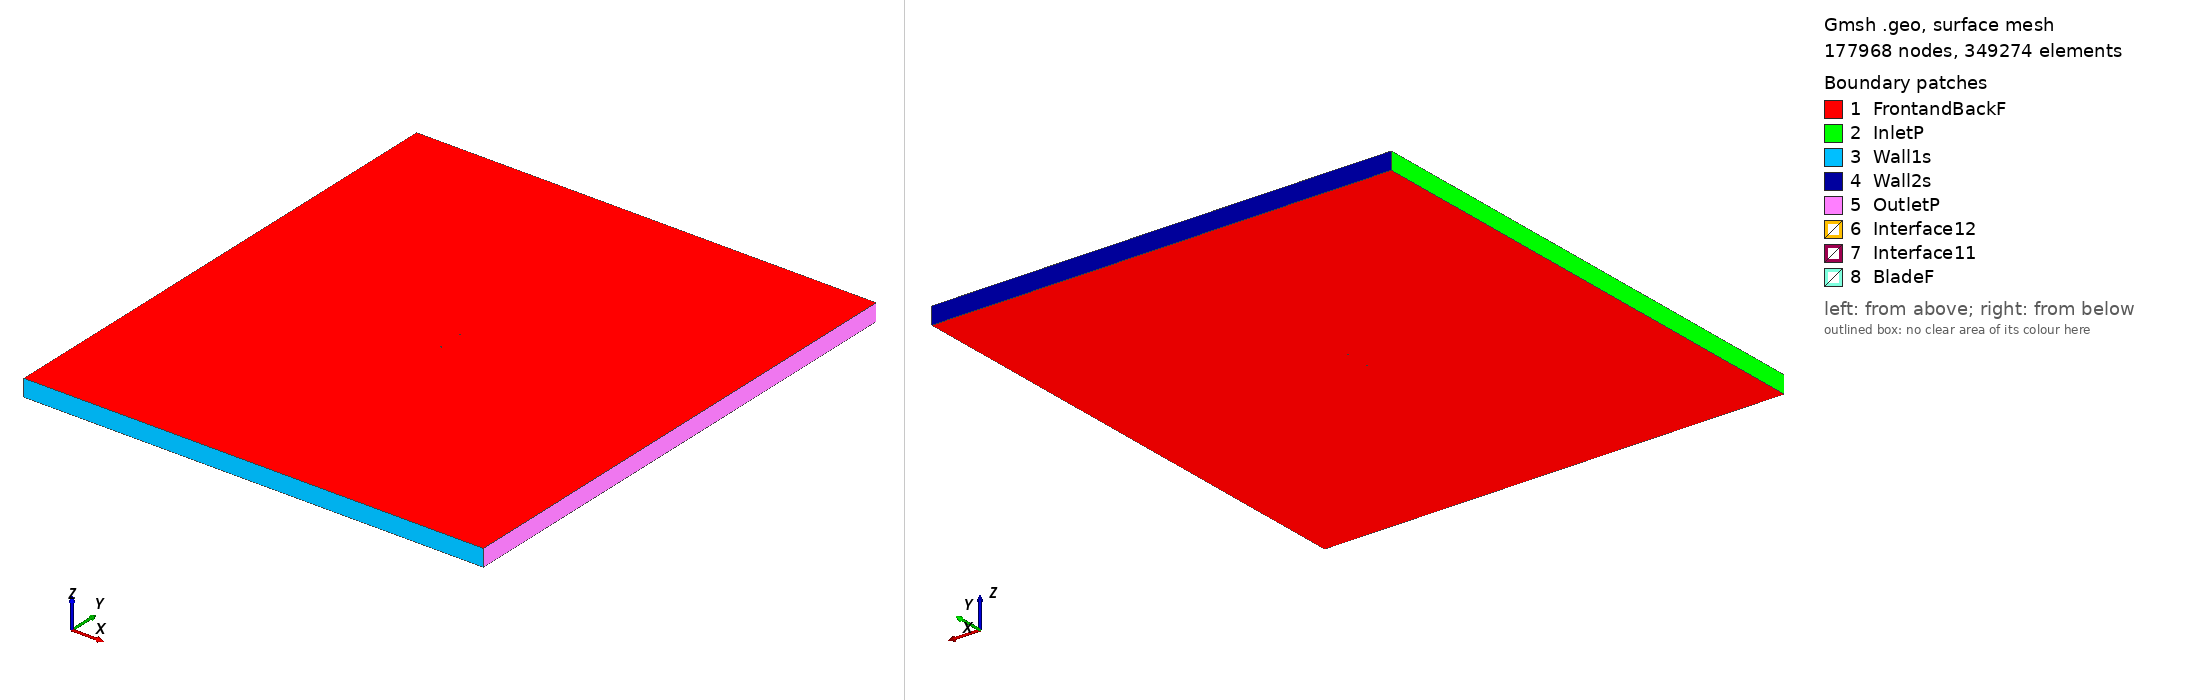

Gmsh geometry script, surface-meshed: 177968 nodes, 349274 surface elements. Boundary patches (legend numbers): 1 FrontandBackF, 2 InletP, 3 Wall1s, 4 Wall2s, 5 OutletP, 6 Interface12, 7 Interface11, 8 BladeF. Left view from above one corner, right view from below the opposite corner. Legend entries are the model's physical surfaces. The drawing asked Gmsh for element sizes between 1% and 20% of the model's largest extent; the script's own settings can give other sizes.

=== goe522_tsr2_5.3724_aoa_2.2728.geo (drawn) ===
SetFactory("OpenCASCADE");

Point(1) = {0.074881, 0.733501, 0, 1.0};
Point(2) = {0.070759, 0.732114, 0, 1.0};
Point(3) = {0.062690, 0.729434, 0, 1.0};
Point(4) = {0.046618, 0.724607, 0, 1.0};
Point(5) = {0.030663, 0.720694, 0, 1.0};
Point(6) = {0.014823, 0.717692, 0, 1.0};
Point(7) = {-0.000880, 0.715755, 0, 1.0};
Point(8) = {-0.016475, 0.714655, 0, 1.0};
Point(9) = {-0.031869, 0.715151, 0, 1.0};
Point(10) = {-0.046979, 0.717853, 0, 1.0};
Point(11) = {-0.054409, 0.720192, 0, 1.0};
Point(12) = {-0.061653, 0.723976, 0, 1.0};
Point(13) = {-0.065203, 0.726438, 0, 1.0};
Point(14) = {-0.068705, 0.729280, 0, 1.0};
Point(15) = {-0.072080, 0.733112, 0, 1.0};
Point(16) = {-0.073690, 0.735635, 0, 1.0};
Point(17) = {-0.074941, 0.740973, 0, 1.0};
Point(18) = {-0.072429, 0.745520, 0, 1.0};
Point(19) = {-0.070362, 0.746570, 0, 1.0};
Point(20) = {-0.066278, 0.748290, 0, 1.0};
Point(21) = {-0.062301, 0.749174, 0, 1.0};
Point(22) = {-0.058374, 0.749677, 0, 1.0};
Point(23) = {-0.050604, 0.750000, 0, 1.0};
Point(24) = {-0.042884, 0.749942, 0, 1.0};
Point(25) = {-0.027617, 0.748456, 0, 1.0};
Point(26) = {-0.012438, 0.746287, 0, 1.0};
Point(27) = {0.002701, 0.743815, 0, 1.0};
Point(28) = {0.017842, 0.741341, 0, 1.0};
Point(29) = {0.033011, 0.739096, 0, 1.0};
Point(30) = {0.048219, 0.737155, 0, 1.0};
Point(31) = {0.063476, 0.735593, 0, 1.0};
Point(32) = {0.071148, 0.735156, 0, 1.0};
Point(33) = {0.074940, 0.735006, 0, 1.0};
Point(34) = {-0.074881, -0.733501, 0, 1.0};
Point(35) = {-0.070759, -0.732114, 0, 1.0};
Point(36) = {-0.062690, -0.729434, 0, 1.0};
Point(37) = {-0.046618, -0.724607, 0, 1.0};
Point(38) = {-0.030663, -0.720694, 0, 1.0};
Point(39) = {-0.014823, -0.717692, 0, 1.0};
Point(40) = {0.000880, -0.715755, 0, 1.0};
Point(41) = {0.016475, -0.714655, 0, 1.0};
Point(42) = {0.031869, -0.715151, 0, 1.0};
Point(43) = {0.046979, -0.717853, 0, 1.0};
Point(44) = {0.054409, -0.720192, 0, 1.0};
Point(45) = {0.061653, -0.723976, 0, 1.0};
Point(46) = {0.065203, -0.726438, 0, 1.0};
Point(47) = {0.068705, -0.729280, 0, 1.0};
Point(48) = {0.072080, -0.733112, 0, 1.0};
Point(49) = {0.073690, -0.735635, 0, 1.0};
Point(50) = {0.074941, -0.740973, 0, 1.0};
Point(51) = {0.072429, -0.745520, 0, 1.0};
Point(52) = {0.070362, -0.746570, 0, 1.0};
Point(53) = {0.066278, -0.748290, 0, 1.0};
Point(54) = {0.062301, -0.749174, 0, 1.0};
Point(55) = {0.058374, -0.749677, 0, 1.0};
Point(56) = {0.050604, -0.750000, 0, 1.0};
Point(57) = {0.042884, -0.749942, 0, 1.0};
Point(58) = {0.027617, -0.748456, 0, 1.0};
Point(59) = {0.012438, -0.746287, 0, 1.0};
Point(60) = {-0.002701, -0.743815, 0, 1.0};
Point(61) = {-0.017842, -0.741341, 0, 1.0};
Point(62) = {-0.033011, -0.739096, 0, 1.0};
Point(63) = {-0.048219, -0.737155, 0, 1.0};
Point(64) = {-0.063476, -0.735593, 0, 1.0};
Point(65) = {-0.071148, -0.735156, 0, 1.0};
Point(66) = {-0.074940, -0.735006, 0, 1.0};

// Lines: first blade (splines 1-4)
Spline(1) = {1:33};
Spline(2) = {33,1};

// Lines: second blade (splines 5-8)
Spline(3) = {34:66};
Spline(4) = {66,34};

// Outer domain (points 20001-4 and lines)
Point(67) = {-13.50000000, -15.00000000, 0, 1.0};
Point(68) = {-13.50000000, 15.00000000, 0, 1.0};
Point(69) = {13.50000000, 15.00000000, 0, 1.0};
Point(70) = {13.50000000, -15.00000000, 0, 1.0};
Line(11) = {67, 68};
Line(12) = {68, 69};
Line(13) = {69, 70};
Line(14) = {67, 70};

// Interface (between moving and stationary domain) (circles)
Circle(9) = {0, 0, 0, 0.80000000, 0, 2*Pi};
Circle(10) = {0, 0, 0, 0.80000000, 0, 2*Pi};

// Loops collect Lines/Splines/etc (blade1, blade2, domain, first circle)
Line Loop(1) = {1:2};
Line Loop(2) = {3:4};
Line Loop(3) = {11,12,13,-14};
Line Loop(4) = {9};

// BooleanDifference cuts out the circle/interface from the domain
Plane Surface(1) = {3};
Plane Surface(2) = {4};
BooleanDifference{ Surface{1}; Delete;}{ Surface{2}; Delete;}

// This one cuts out the blades from the inner circle/interface
Line Loop(6) = {10};
Plane Surface(5) = {6};
Plane Surface(6) = {1};
Plane Surface(7) = {2};
BooleanDifference{ Surface{5}; Delete;}{ Surface{6,7}; Delete;}

// extrude to 3rd dimension
Extrude {0, 0, 1} {Surface{1}; Surface{5}; Layers{1}; Recombine;}

// Physical Surfaces are the named boundaries (patches)
Physical Surface("Interface11") = {12};
Physical Surface("Interface12") = {10};

// sides of domain
Physical Surface("InletP") = {6};
Physical Surface("OutletP") = {9};

// top and bottom of domain
Physical Surface("Wall1s") = {7};
Physical Surface("Wall2s") = {8};

// Check FrontandBackF by ensuring there is nothing in the 3rd dimension
Physical Surface("FrontandBackF") = {1,11,5,17};
Physical Surface("BladeF") = {13:16};
Physical Volume("Turbine") = {2};
Physical Volume("Farfield") = {1};

// settings for airfoil boundary layer
Field[1] = BoundaryLayer;
Field[1].EdgesList = {1:4};
Field[1].hwall_n = 1e-3;
Field[1].thickness = 1.5e-2;
Field[1].ratio = 1.05;
Field[1].Quads = 1;
BoundaryLayer Field = 1;

// control points for mesh (blade and interface)
// floor((arc length / 1.5mm)/ 2) -> Transfinite Line
Transfinite Line {1,3} = 105 Using Progression 1;
Transfinite Line {2,4} = 2 Using Progression 1;
Transfinite Line {9, 15} = 800 Using Progression 1;

// For more information on gmsh syntax, visit http://gmsh.info/doc/texinfo/gmsh.html
